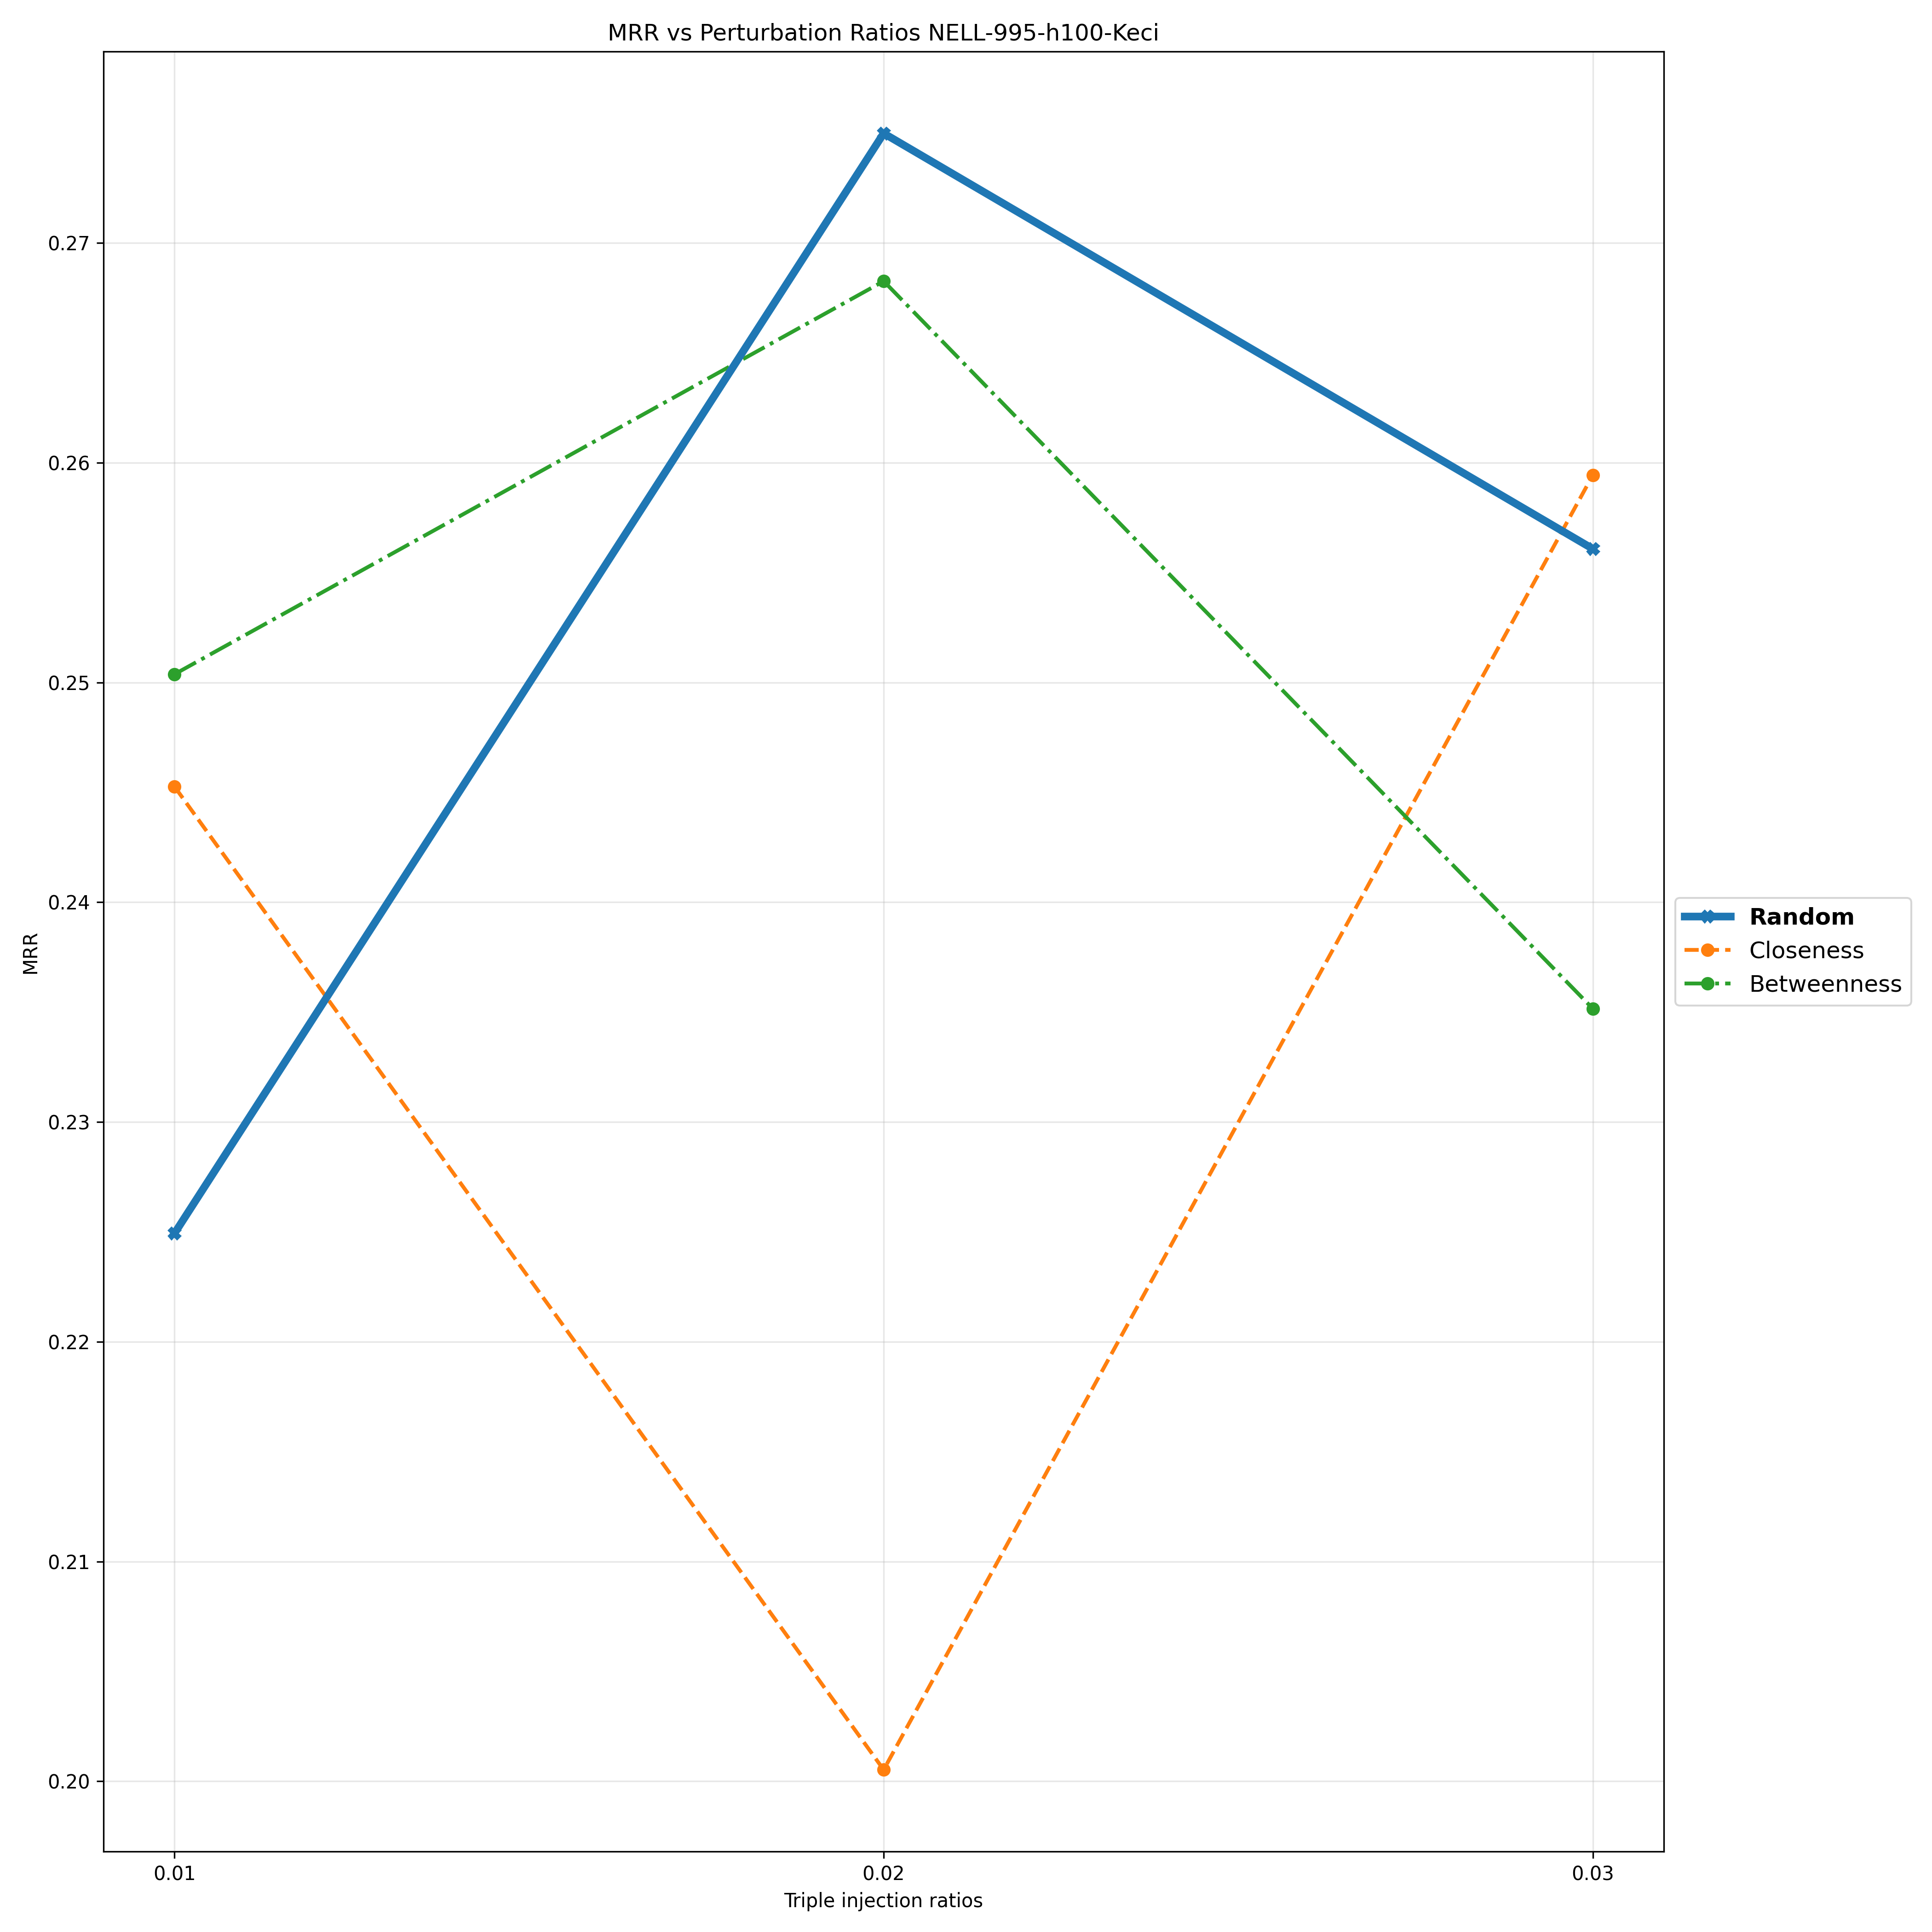

The file beside this chart, header and first rows:
Triple Injection Ratios, 0.01, 0.02, 0.03
Random, 0.2249, 0.275, 0.2561
Closeness, 0.2453, 0.2005, 0.2594
Betweenness, 0.2504, 0.2683, 0.2352
